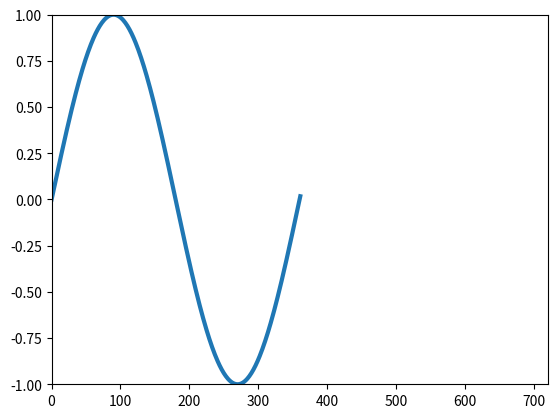

The matplotlib source for this figure: (Note: this script raises an exception after producing the figure.)
import matplotlib.pyplot as plt
import matplotlib.animation as animation
import numpy as np

line = None

def animate(frame):
  global line
  x = np.arange(0, frame)
  y = np.sin(x * (np.pi / 180))
  line.set_data(x, y)

def run():
  global line
  fig, ax = plt.subplots()
  ax.set_xlim(0, 720)
  ax.set_ylim(-1, 1)
  line, = ax.plot([], [], linewidth = 3)
  sine_animation = animation.FuncAnimation( fig, 
                                            animate, 
                                            frames = 720, 
                                            interval = 100)
  sine_animation.save('sin_graph.mp4', fps=15)
  plt.show()

run()